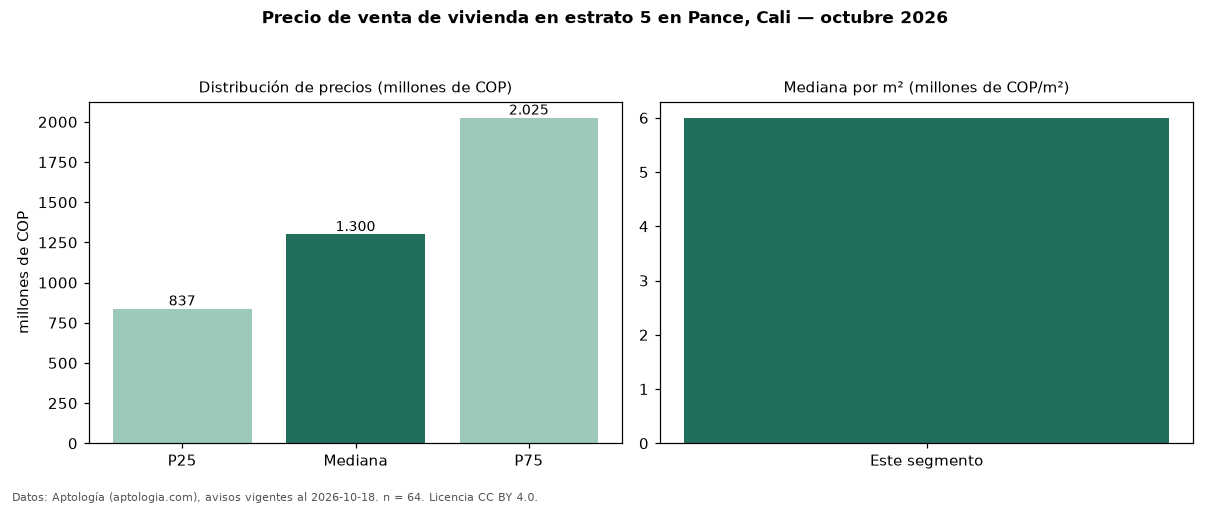

Values plotted in this chart, from the file beside it:
seccion, metrica, valor, moneda, n
precio, p25, 837250000, COP, 64
precio, mediana, 1300000000, COP, 64
precio, p75, 2025000068, COP, 64
precio, minimo, 290000000, COP, 64
precio, maximo, 7560000000, COP, 64
m2, mediana_precio_m2, 6000000, COP, 64
m2, area_mediana_m2, 240.0, m2, 64
admin, mediana_admin_mes, 1000000, COP, 46
banos, mediana_banos, 4.0, , 
parqueadero, pct_con_parqueadero, 96.5, %, 57
estrato, estrato_mas_frecuente, 5, , 64
habitaciones, 3+, 1400000000, COP, 57
fuente, fecha_datos, 2026-10-18, , 
fuente, atribucion, https://www.aptologia.com/venta/cali/pan…, , 
fuente, licencia, CC BY 4.0, , 
